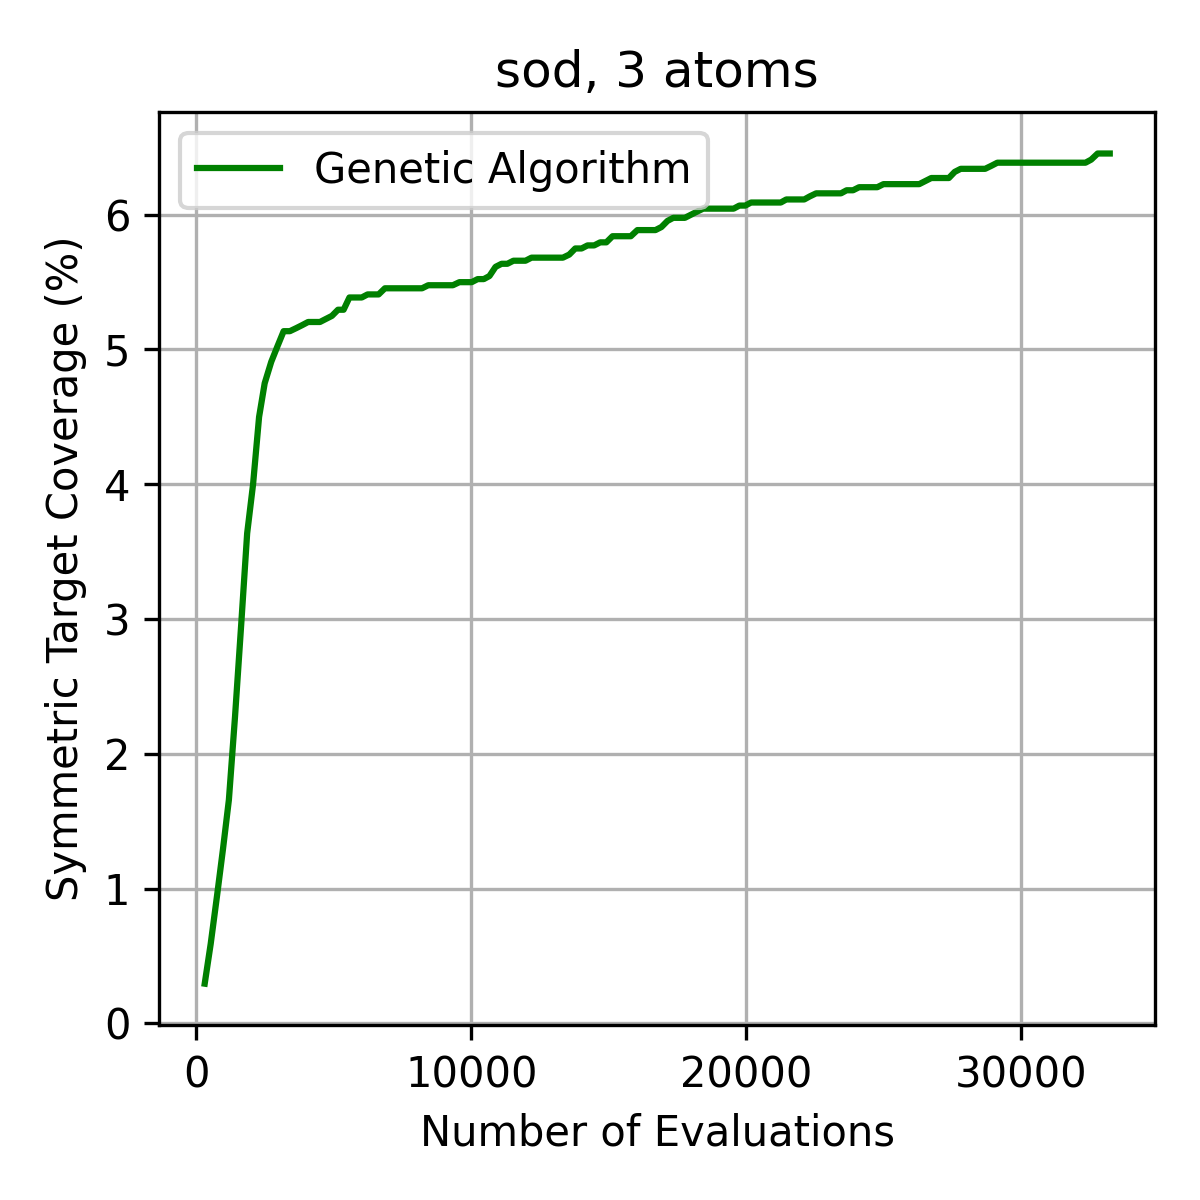

Data behind this chart, as committed beside it:
Generation, Total_Evaluations, Unique_Explored, Redundant_Evaluations, Redundancy_Rate, Best_Energy, High_Sym_Coverage_Pct
0, 300, 296, 4, 0.0133, 2.0, 0.2954
1, 518, 494, 24, 0.0463, 1.0, 0.5908
2, 753, 711, 42, 0.0558, 1.0, 0.9543
3, 966, 905, 61, 0.0631, 1.0, 1.295
4, 1180, 1090, 90, 0.0763, 1.0, 1.659
5, 1402, 1271, 131, 0.0934, 0.0, 2.272
6, 1634, 1436, 198, 0.1212, 0.0, 2.977
7, 1845, 1535, 310, 0.1680, 0.0, 3.635
8, 2060, 1614, 446, 0.2165, 0.0, 3.999
9, 2279, 1674, 605, 0.2655, 0.0, 4.499
10, 2483, 1728, 755, 0.3041, 0.0, 4.749
11, 2722, 1748, 974, 0.3578, 0.0, 4.908
12, 2945, 1758, 1187, 0.4031, 0.0, 5.022
13, 3173, 1772, 1401, 0.4415, 0.0, 5.135
14, 3399, 1781, 1618, 0.4760, 0.0, 5.135
15, 3632, 1791, 1841, 0.5069, 0.0, 5.158
16, 3854, 1793, 2061, 0.5348, 0.0, 5.181
17, 4065, 1798, 2267, 0.5577, 0.0, 5.203
18, 4298, 1799, 2499, 0.5814, 0.0, 5.203
19, 4495, 1803, 2692, 0.5989, 0.0, 5.203
20, 4716, 1807, 2909, 0.6168, 0.0, 5.226
21, 4931, 1811, 3120, 0.6327, 0.0, 5.249
22, 5152, 1814, 3338, 0.6479, 0.0, 5.294
23, 5356, 1815, 3541, 0.6611, 0.0, 5.294
24, 5568, 1821, 3747, 0.6730, 0.0, 5.385
25, 5808, 1825, 3983, 0.6858, 0.0, 5.385
26, 6016, 1826, 4190, 0.6965, 0.0, 5.385
27, 6229, 1829, 4400, 0.7064, 0.0, 5.408
28, 6432, 1832, 4600, 0.7152, 0.0, 5.408
29, 6630, 1832, 4798, 0.7237, 0.0, 5.408
30, 6860, 1838, 5022, 0.7321, 0.0, 5.453
31, 7093, 1840, 5253, 0.7406, 0.0, 5.453
32, 7297, 1841, 5456, 0.7477, 0.0, 5.453
33, 7521, 1841, 5680, 0.7552, 0.0, 5.453
34, 7754, 1844, 5910, 0.7622, 0.0, 5.453
35, 7987, 1845, 6142, 0.7690, 0.0, 5.453
36, 8212, 1849, 6363, 0.7748, 0.0, 5.453
37, 8437, 1852, 6585, 0.7805, 0.0, 5.476
38, 8659, 1854, 6805, 0.7859, 0.0, 5.476
39, 8878, 1854, 7024, 0.7912, 0.0, 5.476
40, 9112, 1855, 7257, 0.7964, 0.0, 5.476
41, 9334, 1857, 7477, 0.8010, 0.0, 5.476
42, 9571, 1859, 7712, 0.8058, 0.0, 5.499
43, 9782, 1860, 7922, 0.8099, 0.0, 5.499
44, 10018, 1860, 8158, 0.8143, 0.0, 5.499
45, 10236, 1863, 8373, 0.8180, 0.0, 5.521
46, 10458, 1864, 8594, 0.8218, 0.0, 5.521
47, 10664, 1865, 8799, 0.8251, 0.0, 5.544
48, 10887, 1870, 9017, 0.8282, 0.0, 5.612
49, 11107, 1871, 9236, 0.8315, 0.0, 5.635
50, 11318, 1872, 9446, 0.8346, 0.0, 5.635
51, 11537, 1875, 9662, 0.8375, 0.0, 5.658
52, 11766, 1875, 9891, 0.8406, 0.0, 5.658
53, 11977, 1879, 10098, 0.8431, 0.0, 5.658
54, 12196, 1880, 10316, 0.8459, 0.0, 5.681
55, 12428, 1882, 10546, 0.8486, 0.0, 5.681
56, 12660, 1883, 10777, 0.8513, 0.0, 5.681
57, 12883, 1889, 10994, 0.8534, 0.0, 5.681
58, 13104, 1889, 11215, 0.8558, 0.0, 5.681
59, 13338, 1891, 11447, 0.8582, 0.0, 5.681
... 91 more rows
